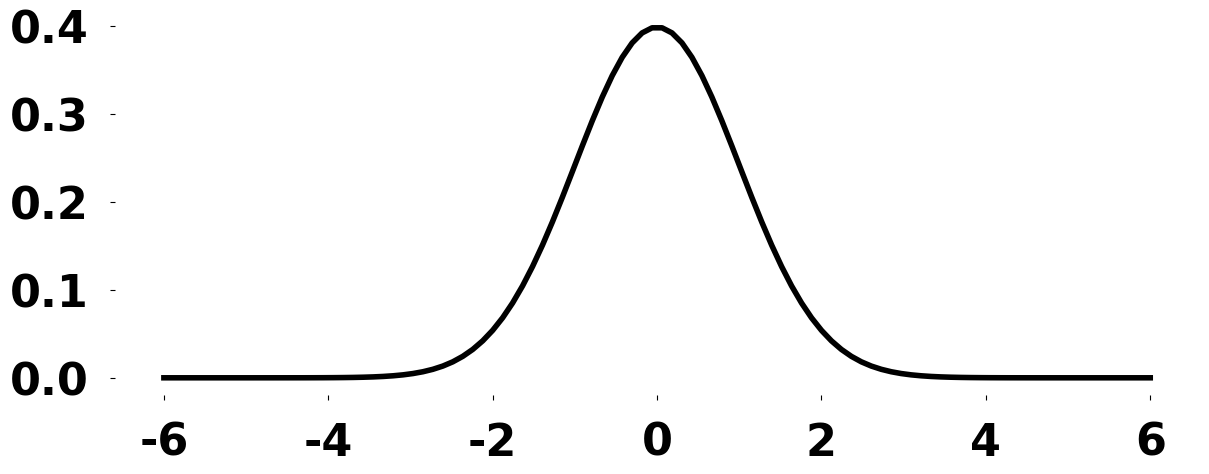

Generate this figure with matplotlib:
# -*- coding: utf-8 -*-
"""
Spyder Editor

This is a temporary script file.
"""

import numpy as np
import csv
import math
from scipy import special
import scipy.stats
import scipy.stats as stats
import matplotlib.pyplot as plt
import matplotlib

plt.rc('font', size=18, weight='regular') 
matplotlib.rcParams['mathtext.fontset'] = 'cm'
matplotlib.rcParams['font.family'] = 'cm'
matplotlib.rcParams['axes.linewidth'] = 1.5
plt.rcParams["font.family"] = "arial"
np.random.seed(2021)
font = {'family': 'arial',
        'color':  'black',
        'weight': 'regular',
        'size': 16,
        }
#%%

mu = 0
variance = 1
sigma = math.sqrt(variance)
x = np.linspace(mu - 6*sigma, mu +6*sigma, 100)

plt.rc('font', size=22, weight='bold') 

lin_w = 5
lim = 17
fig1 = plt.figure(figsize=(14,5))
ax1 = fig1.add_subplot(1,1,1)

#plt.xticks([])
#plt.yticks([])
plt.yticks(fontname = "Arial",fontsize=32) 
plt.xticks(fontname = "Arial",fontsize=32) 
plt.tick_params(axis='both', which='major', pad=15)

plt.plot(x, stats.norm.pdf(x, mu, sigma),c='black', markersize=20,linewidth=4.0)
plt.box(False) 
ax1.set_axisbelow(True)
#ax1.grid(1,'major',  axis='both',linewidth=0.5, color='black')
#ax1.grid(1,'minor',  axis='both', linewidth=0.5, ls='--')

#plt.ylabel(None)
#plt.xlabel(None)


#plt.show()

#ax1.legend(loc='best',prop={'size': 25})

plt.savefig('Distribution_shape.pdf')

